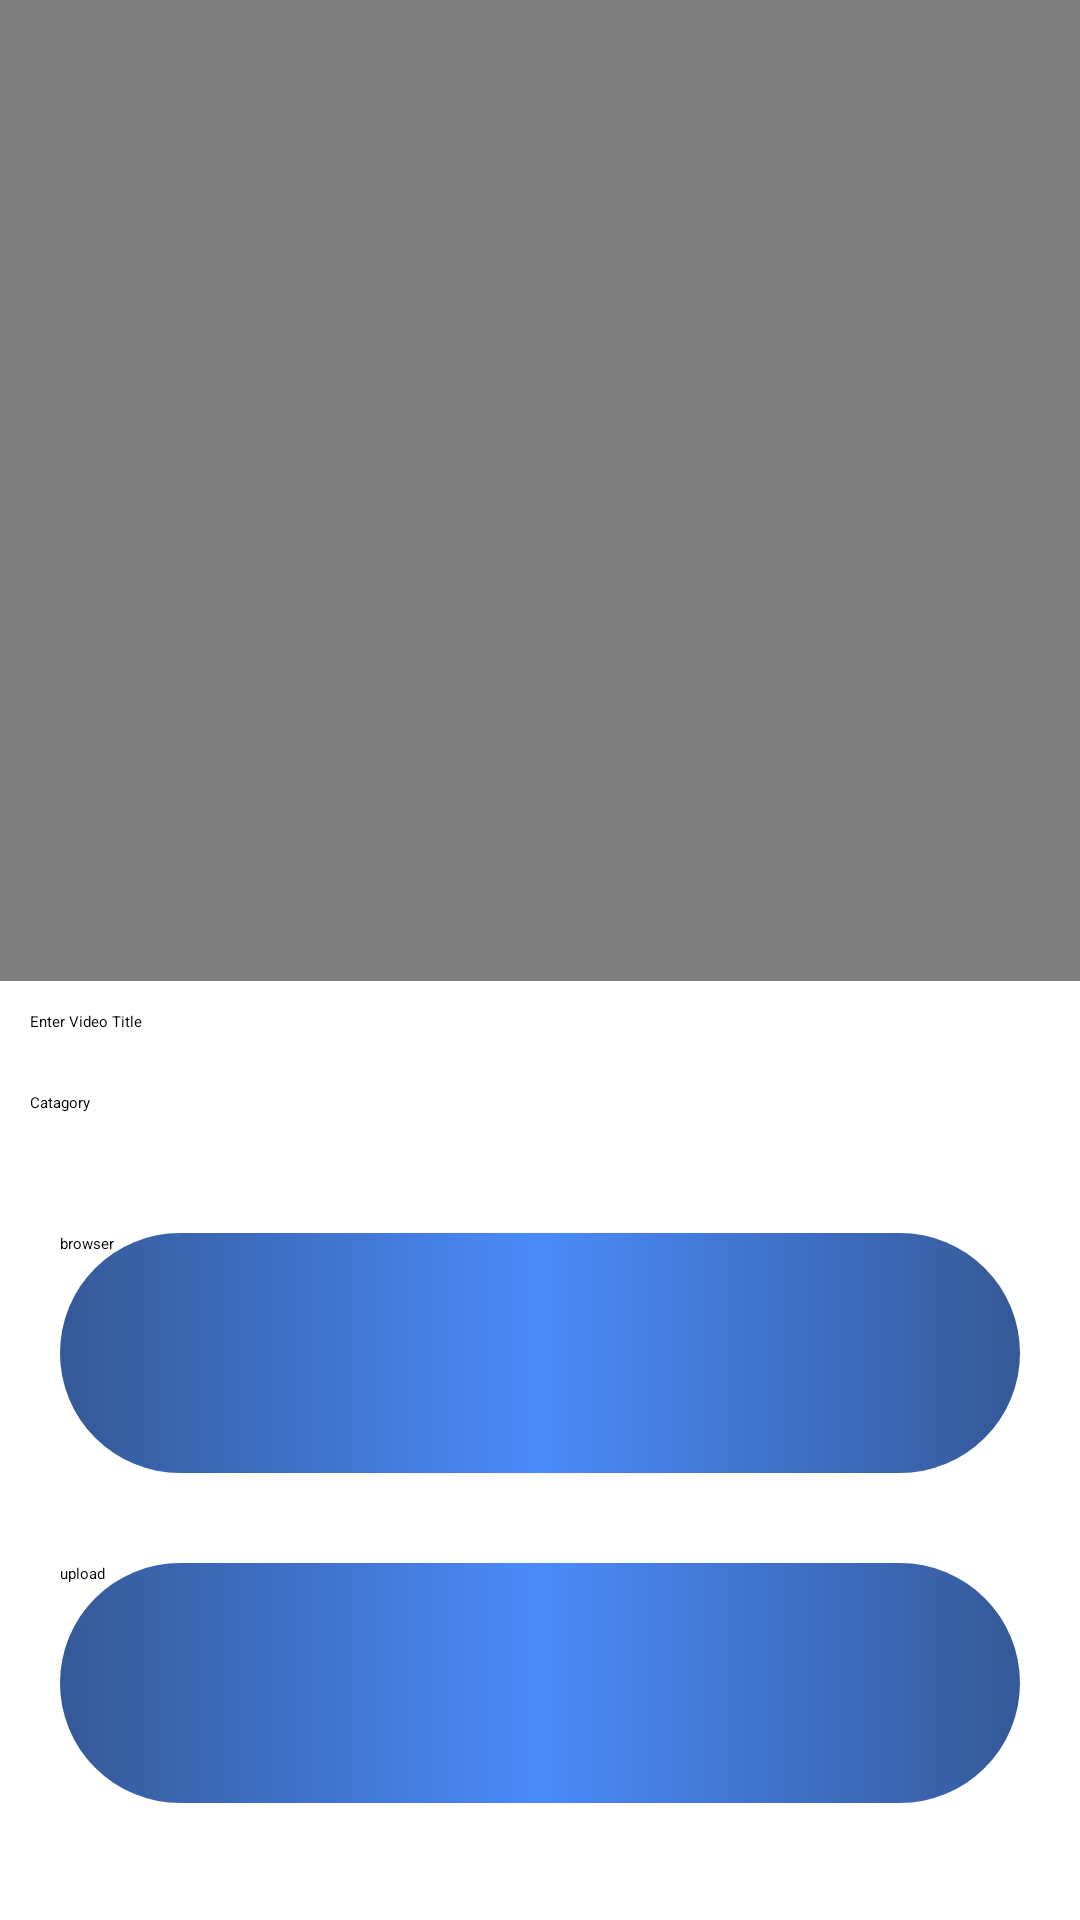

Reconstruct the res/layout file that produces this screen, plus the resources it refers to.
<!-- AndroidManifest.xml: application theme Theme.Chittopot -->
<!-- res/layout/activity_addvideo.xml -->
<?xml version="1.0" encoding="utf-8"?>
<LinearLayout xmlns:android="http://schemas.android.com/apk/res/android"
    xmlns:app="http://schemas.android.com/apk/res-auto"
    xmlns:tools="http://schemas.android.com/tools"
    android:layout_width="match_parent"
    android:layout_height="match_parent"
    android:layout_marginTop="20dp"
    android:layout_marginStart="10dp"
    android:layout_marginEnd="10dp"
    android:orientation="vertical"
    tools:context=".addvideo">

    <VideoView
        android:id="@+id/videoView"
        android:layout_width="406dp"
        android:layout_height="327dp"
        tools:layout_editor_absoluteX="0dp"
        tools:layout_editor_absoluteY="8dp" />

    <EditText
        android:id="@+id/vtitle"
        android:layout_width="match_parent"
        android:layout_height="wrap_content"
        android:layout_margin="10dp"
        android:ems="10"
        android:hint="Enter Video Title"
        android:inputType="textPersonName" />

    <EditText
        android:id="@+id/vtype"
        android:layout_width="match_parent"
        android:layout_height="wrap_content"
        android:layout_margin="10dp"
        android:ems="10"
        android:hint="Catagory"
        android:inputType="textPersonName" />

    <Button
        android:id="@+id/browse"
        android:layout_width="match_parent"
        android:layout_height="80dp"
        android:layout_marginBottom="30dp"
        android:layout_marginTop="30dp"
        android:layout_marginStart="20dp"
        android:layout_marginEnd="20dp"
        android:text="browser"
        android:background="@drawable/button_background"
        app:layout_constraintBottom_toBottomOf="parent"
        app:layout_constraintEnd_toEndOf="parent"
        app:layout_constraintStart_toStartOf="parent"
        app:layout_constraintTop_toBottomOf="@+id/videoView"
        app:layout_constraintVertical_bias="0.146" />

    <Button
        android:id="@+id/upload"
        android:layout_width="match_parent"
        android:layout_height="80dp"
        android:layout_marginEnd="20dp"
        android:layout_marginStart="20dp"
        android:text="upload"
        android:background="@drawable/button_background"
        app:layout_constraintBottom_toBottomOf="parent"
        app:layout_constraintEnd_toEndOf="parent"
        app:layout_constraintStart_toStartOf="parent"
        app:layout_constraintTop_toBottomOf="@+id/browse" />
</LinearLayout>
<!-- resources referenced by this layout -->
<resources>
  <!-- drawable button_background (drawable-v24) -->
  <?xml version="1.0" encoding="utf-8"?>
  <selector xmlns:android="http://schemas.android.com/apk/res/android">
      <item>
          <shape android:shape="rectangle">
              <corners android:radius="50dp"/>
              <gradient android:angle="0" android:startColor="#355997" android:centerColor="#4A8BFA" android:endColor="#355997"/>
          </shape>
      </item>
  </selector>
  <style name="Theme.Chittopot" parent="Theme.MaterialComponents.DayNight.DarkActionBar">
          
          <item name="colorPrimary">@color/purple_200</item>
          <item name="colorPrimaryVariant">@color/purple_700</item>
          <item name="colorOnPrimary">@color/black</item>
          
          <item name="colorSecondary">@color/teal_200</item>
          <item name="colorSecondaryVariant">@color/teal_200</item>
          <item name="colorOnSecondary">@color/black</item>
          
          <item name="android:statusBarColor">?attr/colorPrimaryVariant</item>
          
      </style>
  <color name="purple_200">#FFBB86FC</color>
  <color name="purple_700">#FF3700B3</color>
  <color name="black">#FF000000</color>
  <color name="teal_200">#FF03DAC5</color>
</resources>
